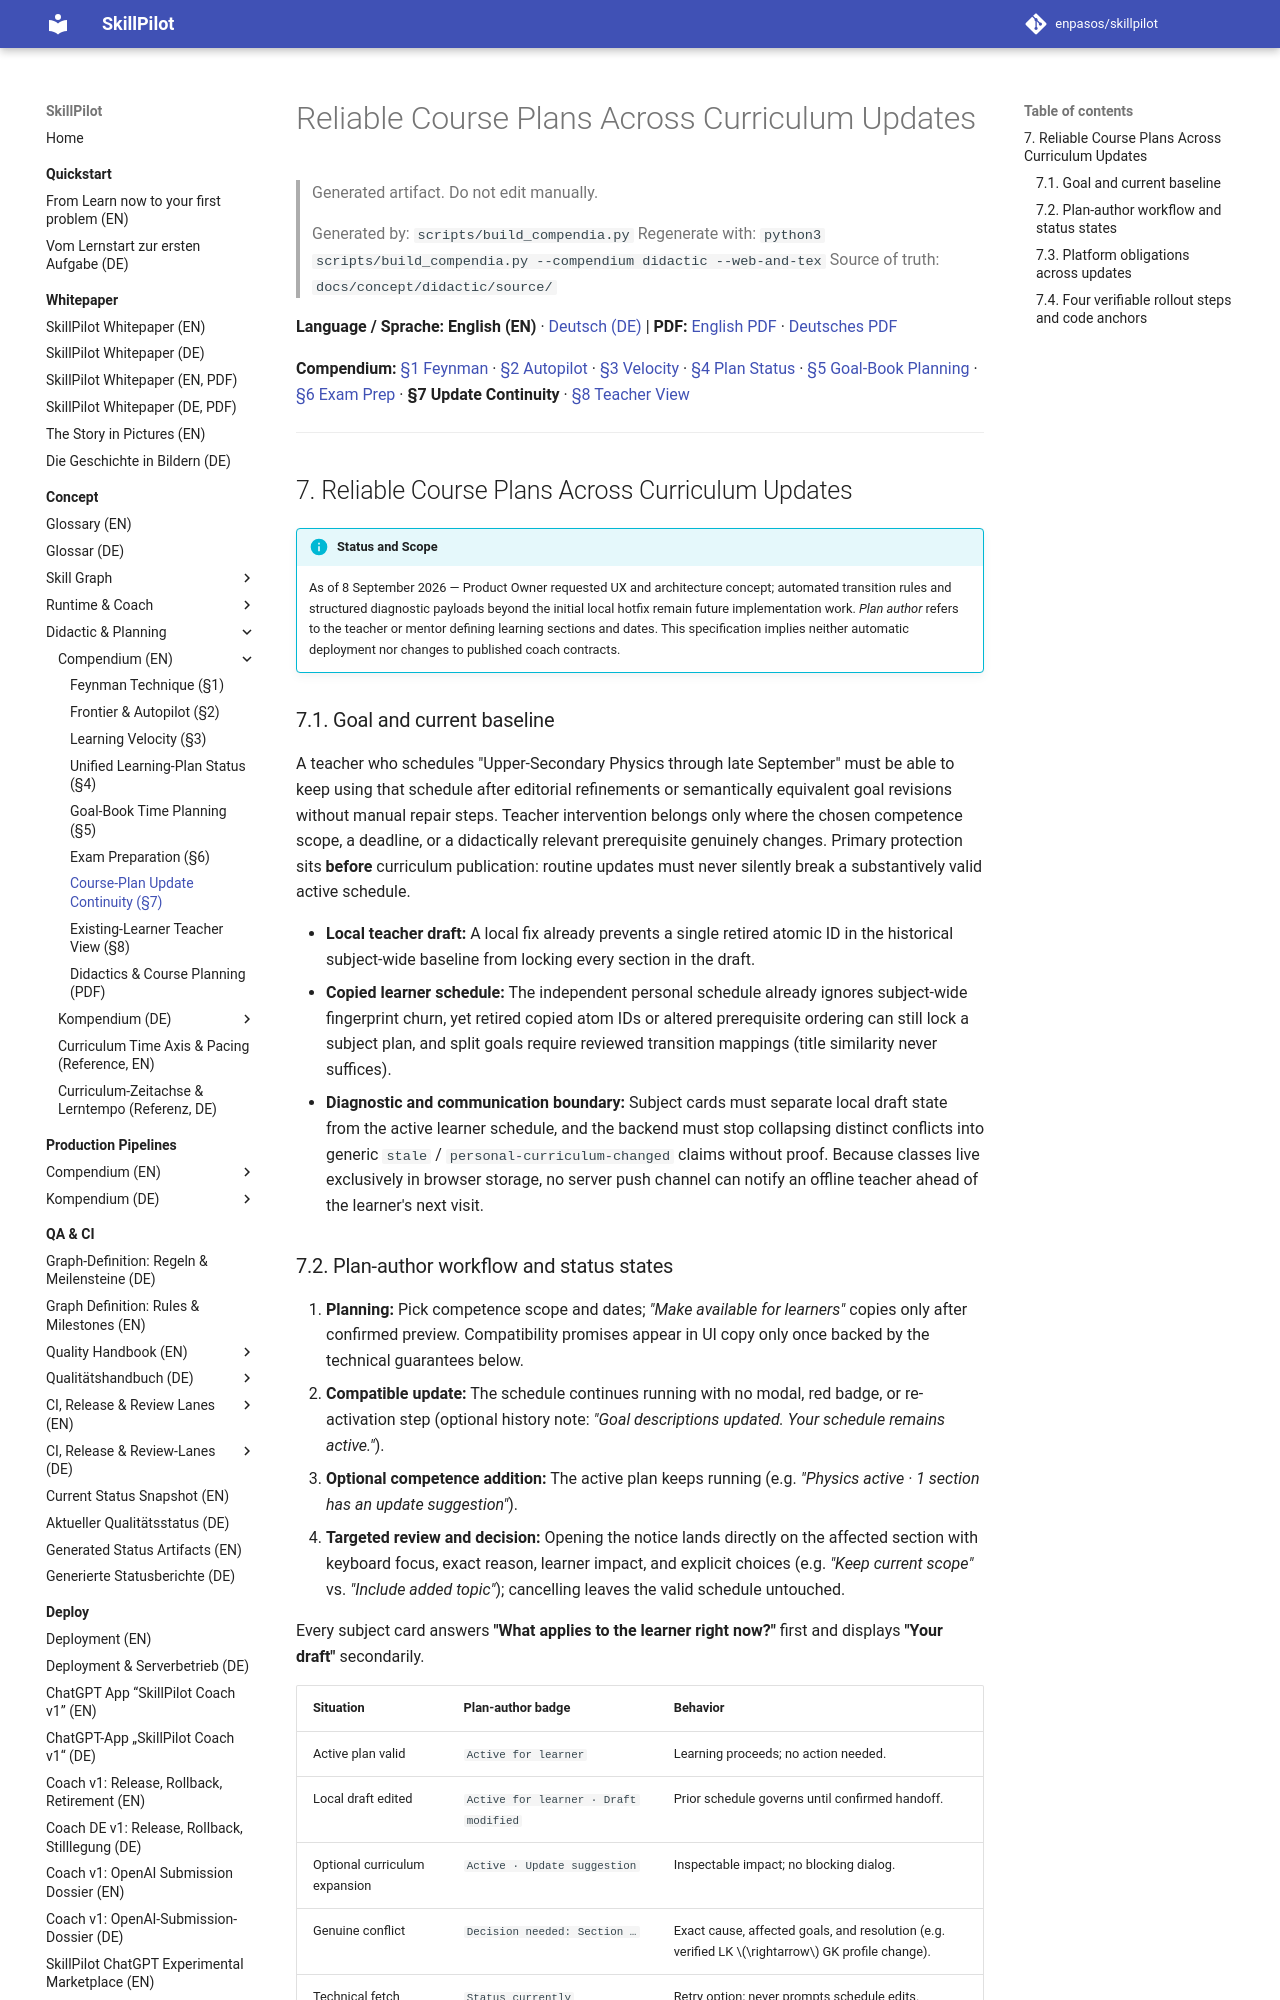

repository: enpasos/skillpilot · page: concept/runtime-workflows/course-plan-update-continuity.en/index.html · generator: mkdocs

# Reliable Course Plans Across Curriculum Updates

> Generated artifact. Do not edit manually.
>
> Generated by: `scripts/build_compendia.py`
> Regenerate with: `python3 scripts/build_compendia.py --compendium didactic --web-and-tex`
> Source of truth: `docs/concept/didactic/source/`

**Language / Sprache:** **English (EN)** · [Deutsch (DE)](course-plan-update-continuity.md) | **PDF:** [English PDF](../didactic/skillpilot-didactics-and-planning.en.pdf) · [Deutsches PDF](../didactic/skillpilot-didactics-and-planning.de.pdf)

**Compendium:** [§1 Feynman](../didactic/feynman-rules.md) · [§2 Autopilot](../didactic/frontier-goal-selection-strategies-autopilot.md) · [§3 Velocity](../didactic/learning-velocity.md) · [§4 Plan Status](../didactic/unified-learning-plan-status.en.md) · [§5 Goal-Book Planning](../skill-graph/teacher-goal-book-time-planning.en.md) · [§6 Exam Prep](exam-preparation-planning.en.md) · **§7 Update Continuity** · [§8 Teacher View](existing-learner-teacher-view.md)

---
<a id="sec-course-plan-update-continuity"></a>
## 7. Reliable Course Plans Across Curriculum Updates

!!! info "Status and Scope"
    As of 8 September 2026 — Product Owner requested UX and architecture concept; automated transition rules and structured diagnostic payloads beyond the initial local hotfix remain future implementation work. *Plan author* refers to the teacher or mentor defining learning sections and dates. This specification implies neither automatic deployment nor changes to published coach contracts.

<a id="sec-update-continuity-goal"></a>
### 7.1. Goal and current baseline

A teacher who schedules "Upper-Secondary Physics through late September" must be able to keep using that schedule after editorial refinements or semantically equivalent goal revisions without manual repair steps. Teacher intervention belongs only where the chosen competence scope, a deadline, or a didactically relevant prerequisite genuinely changes. Primary protection sits **before** curriculum publication: routine updates must never silently break a substantively valid active schedule.

- **Local teacher draft:** A local fix already prevents a single retired atomic ID in the historical subject-wide baseline from locking every section in the draft.
- **Copied learner schedule:** The independent personal schedule already ignores subject-wide fingerprint churn, yet retired copied atom IDs or altered prerequisite ordering can still lock a subject plan, and split goals require reviewed transition mappings (title similarity never suffices).
- **Diagnostic and communication boundary:** Subject cards must separate local draft state from the active learner schedule, and the backend must stop collapsing distinct conflicts into generic `stale` / `personal-curriculum-changed` claims without proof. Because classes live exclusively in browser storage, no server push channel can notify an offline teacher ahead of the learner's next visit.

<a id="sec-update-continuity-states"></a>
